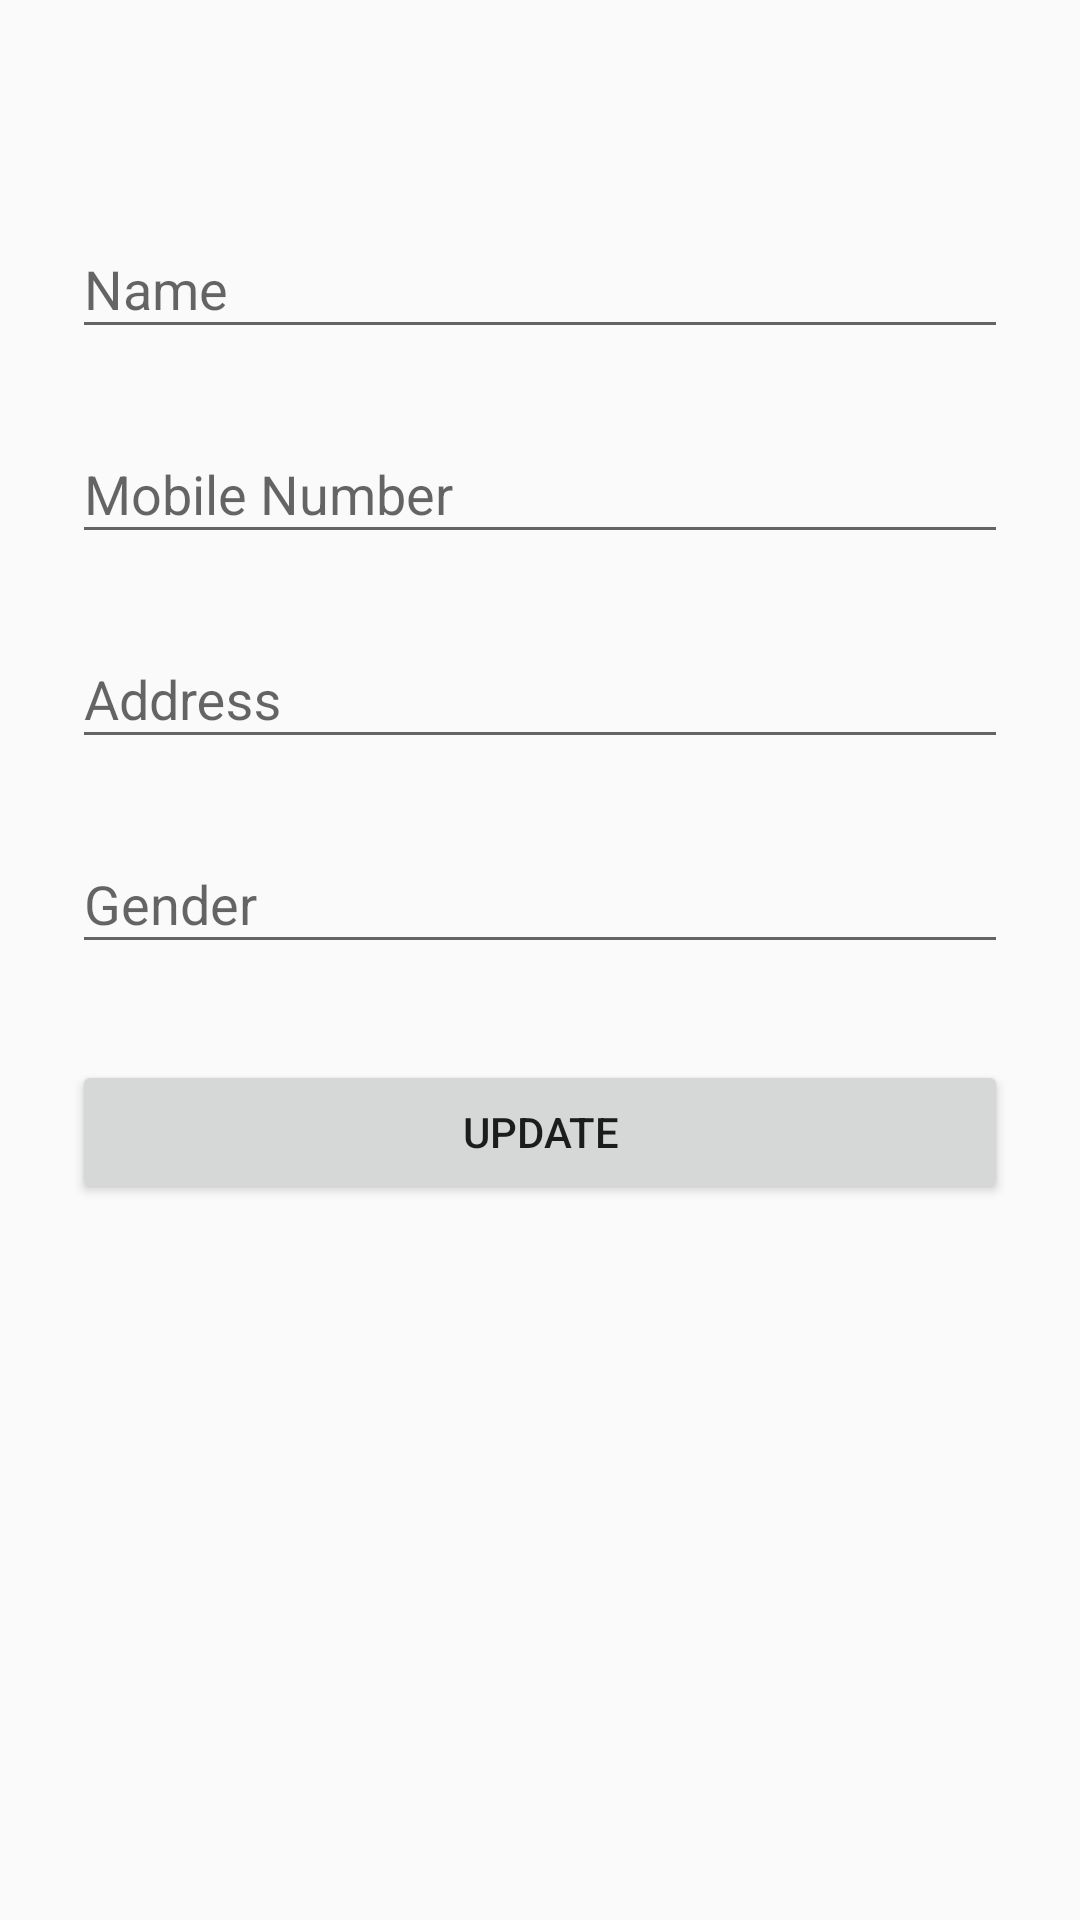

This screen was rendered from an Android layout file. Write that file and the resources it references.
<!-- AndroidManifest.xml: application theme AppTheme -->
<!-- res/layout/user_info_edit_layout.xml -->
<?xml version="1.0" encoding="utf-8"?>
<ScrollView xmlns:android="http://schemas.android.com/apk/res/android"
    android:layout_width="match_parent"
    android:layout_height="match_parent"
    android:id="@+id/edit_layout">

    <LinearLayout
        android:orientation="vertical"
        android:layout_width="match_parent"
        android:layout_height="wrap_content"
        android:paddingTop="56dp"
        android:paddingLeft="24dp"
        android:paddingRight="24dp">

        
        <com.google.android.material.textfield.TextInputLayout
            android:layout_width="match_parent"
            android:layout_height="wrap_content"
            android:layout_marginTop="8dp"
            android:layout_marginBottom="8dp">
            <EditText android:id="@+id/edit_name"
                android:layout_width="match_parent"
                android:layout_height="wrap_content"
                android:inputType="textPersonName"
                android:hint="Name" />
        </com.google.android.material.textfield.TextInputLayout>

        
        <com.google.android.material.textfield.TextInputLayout
            android:layout_width="match_parent"
            android:layout_height="wrap_content"
            android:layout_marginTop="8dp"
            android:layout_marginBottom="8dp">
            <EditText android:id="@+id/edit_mobile"
                android:layout_width="match_parent"
                android:layout_height="wrap_content"
                android:inputType="number"
                android:hint="Mobile Number" />
        </com.google.android.material.textfield.TextInputLayout>

        
        <com.google.android.material.textfield.TextInputLayout
            android:layout_width="match_parent"
            android:layout_height="wrap_content"
            android:layout_marginTop="8dp"
            android:layout_marginBottom="8dp">
            <EditText android:id="@+id/edit_address"
                android:layout_width="match_parent"
                android:layout_height="wrap_content"
                android:inputType="text"
                android:hint="Address"/>
        </com.google.android.material.textfield.TextInputLayout>

        
        <com.google.android.material.textfield.TextInputLayout
            android:layout_width="match_parent"
            android:layout_height="wrap_content"
            android:layout_marginTop="8dp"
            android:layout_marginBottom="8dp">
            <EditText android:id="@+id/edit_gender"
                android:layout_width="match_parent"
                android:layout_height="wrap_content"
                android:inputType="text"
                android:hint="Gender"/>
        </com.google.android.material.textfield.TextInputLayout>

        
        <androidx.appcompat.widget.AppCompatButton
            android:id="@+id/btn_save"
            android:layout_width="fill_parent"
            android:layout_height="wrap_content"
            android:layout_marginTop="24dp"
            android:layout_marginBottom="24dp"
            android:padding="12dp"
            android:text="Update"/>

        

    </LinearLayout>


</ScrollView>
<!-- resources referenced by this layout -->
<resources>
  <style name="AppTheme" parent="Theme.AppCompat.Light.DarkActionBar">
          
          <item name="colorPrimary">@color/colorPrimary</item>
          <item name="colorPrimaryDark">@color/colorPrimaryDark</item>
          <item name="colorAccent">@color/colorAccent</item>
          <item name="windowActionBar">false</item>
          <item name="windowNoTitle">true</item>
      </style>
  <color name="colorPrimary">#008577</color>
  <color name="colorPrimaryDark">#00574B</color>
  <color name="colorAccent">#D81B60</color>
</resources>
